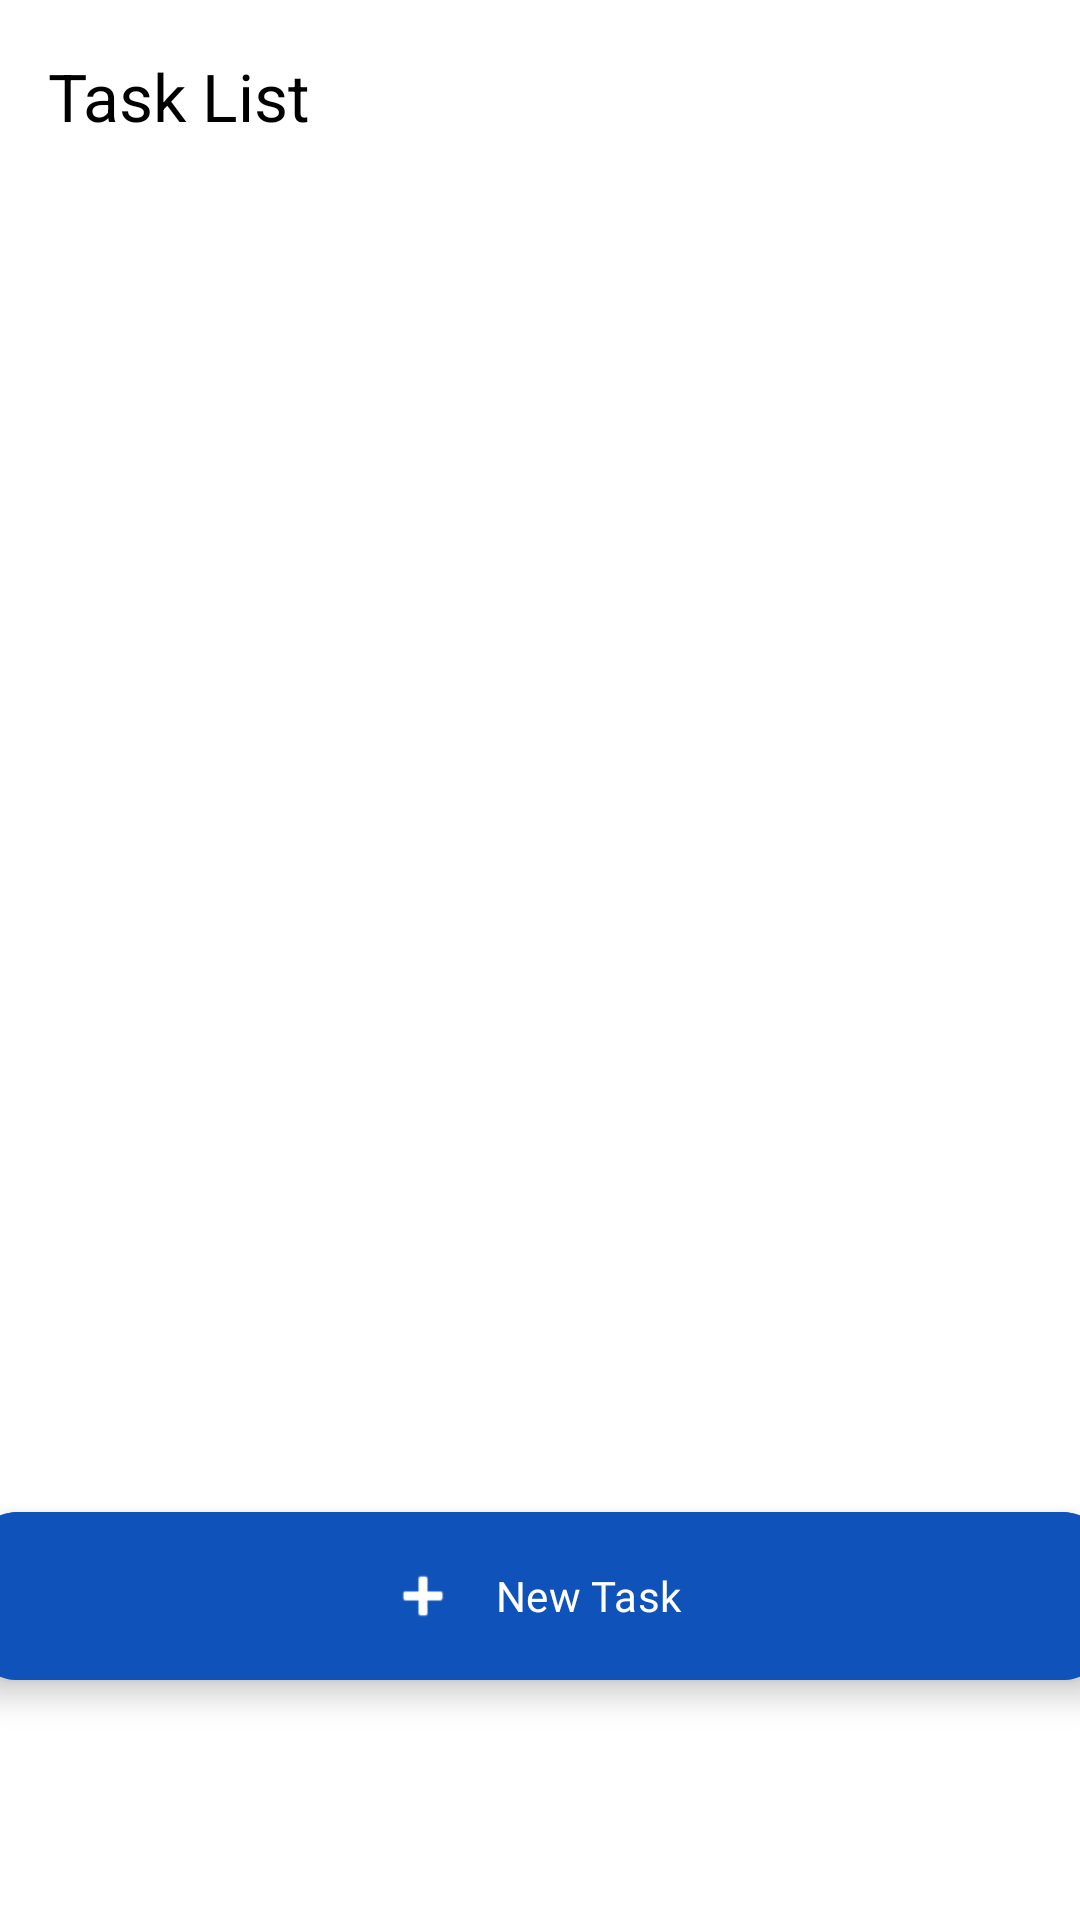

Reconstruct the res/layout file that produces this screen, plus the resources it refers to.
<!-- AndroidManifest.xml: activity theme Theme.Material3.DayNight.NoActionBar -->
<!-- res/layout/activity_task_list.xml -->
<?xml version="1.0" encoding="utf-8"?>
<androidx.drawerlayout.widget.DrawerLayout xmlns:android="http://schemas.android.com/apk/res/android"
    xmlns:app="http://schemas.android.com/apk/res-auto"
    android:id="@+id/drawerLayout"
    android:layout_width="match_parent"
    android:background="@color/white"
    android:layout_height="match_parent">

    <androidx.coordinatorlayout.widget.CoordinatorLayout
        android:layout_width="match_parent"
        android:layout_height="match_parent">

        <com.google.android.material.appbar.AppBarLayout
            android:layout_width="match_parent"
            android:layout_height="wrap_content"
            android:theme="@style/Theme.Material3.DayNight.NoActionBar">

            <androidx.appcompat.widget.Toolbar
                android:id="@+id/toolbar"
                android:layout_width="match_parent"
                android:layout_height="?attr/actionBarSize"
                android:background="@color/white"
                app:title="@string/task_list_title"
                app:titleTextColor="@color/black"/>
        </com.google.android.material.appbar.AppBarLayout>

        <androidx.recyclerview.widget.RecyclerView
            android:id="@+id/recyclerView"
            android:layout_width="match_parent"
            android:layout_height="match_parent"
            app:layout_behavior="@string/appbar_scrolling_view_behavior"
            android:paddingBottom="80dp"
            android:clipToPadding="false"/>

        <com.google.android.material.floatingactionbutton.ExtendedFloatingActionButton
            android:id="@+id/fabAddTask"
            android:layout_width="380dp"
            android:layout_height="wrap_content"
            android:layout_gravity="bottom|center_horizontal"
            android:layout_marginBottom="80dp"
            android:backgroundTint="@color/brand_blue"
            android:textColor="@color/white"
            android:fontFamily="@font/montserrat_regular"
            android:text="@string/btn_new_task"
            android:textAlignment="center"
            app:icon="@android:drawable/ic_input_add"
            app:iconGravity="textStart"
            app:iconTint="@color/white"/>

    </androidx.coordinatorlayout.widget.CoordinatorLayout>

    <com.google.android.material.navigation.NavigationView
        android:id="@+id/navView"
        android:layout_width="wrap_content"
        android:layout_height="match_parent"
        android:layout_gravity="start"
        app:headerLayout="@layout/nav_header"
        app:menu="@menu/drawer_menu"/>

</androidx.drawerlayout.widget.DrawerLayout>
<!-- res/layout/nav_header.xml (included above) -->
<?xml version="1.0" encoding="utf-8"?>
<LinearLayout xmlns:android="http://schemas.android.com/apk/res/android"
    android:layout_width="match_parent"
    android:layout_height="90dp"
    android:gravity="bottom"
    android:orientation="vertical"
    android:padding="16dp"
    android:theme="@style/ThemeOverlay.AppCompat.Dark">

    <TextView
        android:layout_width="match_parent"
        android:layout_height="wrap_content"
        android:fontFamily="@font/montserrat_bold"
        android:text="@string/app_name"
        android:textColor="@color/black"
        android:textSize="30sp"
        android:textStyle="bold" />

</LinearLayout>
<!-- resources referenced by this layout -->
<resources>
  <color name="black">#000000</color>
  <color name="brand_blue">#0f52ba</color>
  <color name="white">#FFFFFF</color>
  <string name="app_name">PanToDo</string>
  <string name="btn_new_task">New Task</string>
  <string name="task_list_title">Task List</string>
</resources>
